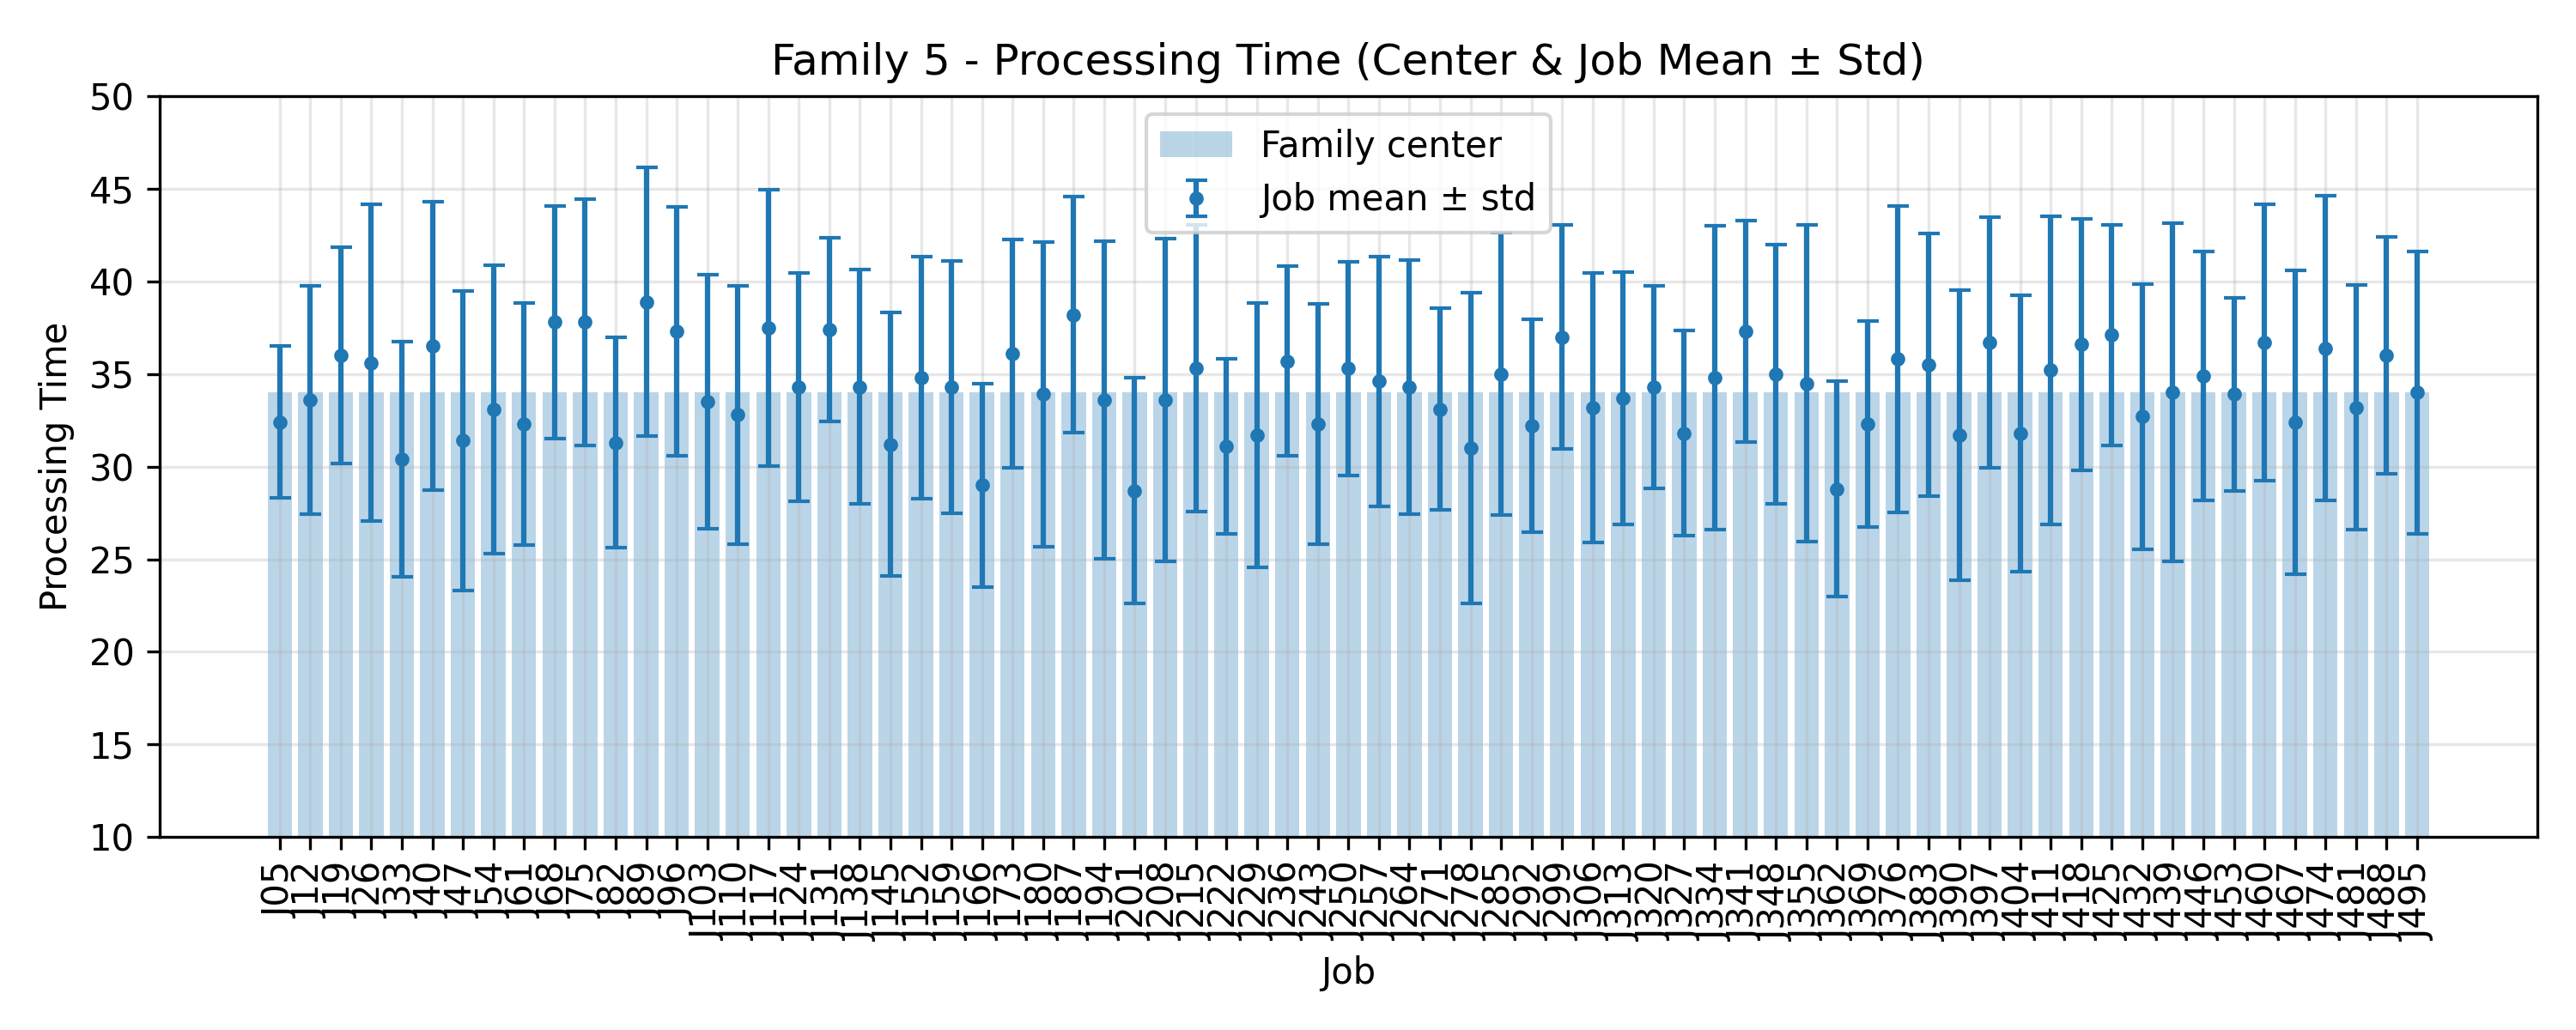

Values plotted in this chart, from the file beside it:
JobIndex, JobCode, MeanProcessingTime, StdProcessingTime, FamilyCenter
5, J05, 32.4, 4.104, 34.0
12, J12, 33.6, 6.168, 34.0
19, J19, 36.0, 5.831, 34.0
26, J26, 35.6, 8.546, 34.0
33, J33, 30.4, 6.344, 34.0
40, J40, 36.5, 7.788, 34.0
47, J47, 31.4, 8.102, 34.0
54, J54, 33.1, 7.79, 34.0
61, J61, 32.3, 6.543, 34.0
68, J68, 37.8, 6.274, 34.0
75, J75, 37.8, 6.66, 34.0
82, J82, 31.3, 5.675, 34.0
89, J89, 38.9, 7.245, 34.0
96, J96, 37.3, 6.724, 34.0
103, J103, 33.5, 6.845, 34.0
110, J110, 32.8, 6.983, 34.0
117, J117, 37.5, 7.46, 34.0
124, J124, 34.3, 6.165, 34.0
131, J131, 37.4, 4.944, 34.0
138, J138, 34.3, 6.325, 34.0
145, J145, 31.2, 7.111, 34.0
152, J152, 34.8, 6.524, 34.0
159, J159, 34.3, 6.798, 34.0
166, J166, 29.0, 5.495, 34.0
173, J173, 36.1, 6.155, 34.0
180, J180, 33.9, 8.215, 34.0
187, J187, 38.2, 6.384, 34.0
194, J194, 33.6, 8.581, 34.0
201, J201, 28.7, 6.1, 34.0
208, J208, 33.6, 8.709, 34.0
215, J215, 35.3, 7.734, 34.0
222, J222, 31.1, 4.721, 34.0
229, J229, 31.7, 7.128, 34.0
236, J236, 35.7, 5.12, 34.0
243, J243, 32.3, 6.466, 34.0
250, J250, 35.3, 5.763, 34.0
257, J257, 34.6, 6.741, 34.0
264, J264, 34.3, 6.871, 34.0
271, J271, 33.1, 5.449, 34.0
278, J278, 31.0, 8.402, 34.0
285, J285, 35.0, 7.629, 34.0
292, J292, 32.2, 5.741, 34.0
299, J299, 37.0, 6.033, 34.0
306, J306, 33.2, 7.277, 34.0
313, J313, 33.7, 6.812, 34.0
320, J320, 34.3, 5.478, 34.0
327, J327, 31.8, 5.528, 34.0
334, J334, 34.8, 8.219, 34.0
341, J341, 37.3, 5.967, 34.0
348, J348, 35.0, 6.986, 34.0
355, J355, 34.5, 8.559, 34.0
362, J362, 28.8, 5.828, 34.0
369, J369, 32.3, 5.569, 34.0
376, J376, 35.8, 8.268, 34.0
383, J383, 35.5, 7.103, 34.0
390, J390, 31.7, 7.824, 34.0
397, J397, 36.7, 6.783, 34.0
404, J404, 31.8, 7.454, 34.0
411, J411, 35.2, 8.328, 34.0
418, J418, 36.6, 6.785, 34.0
... 11 more rows
